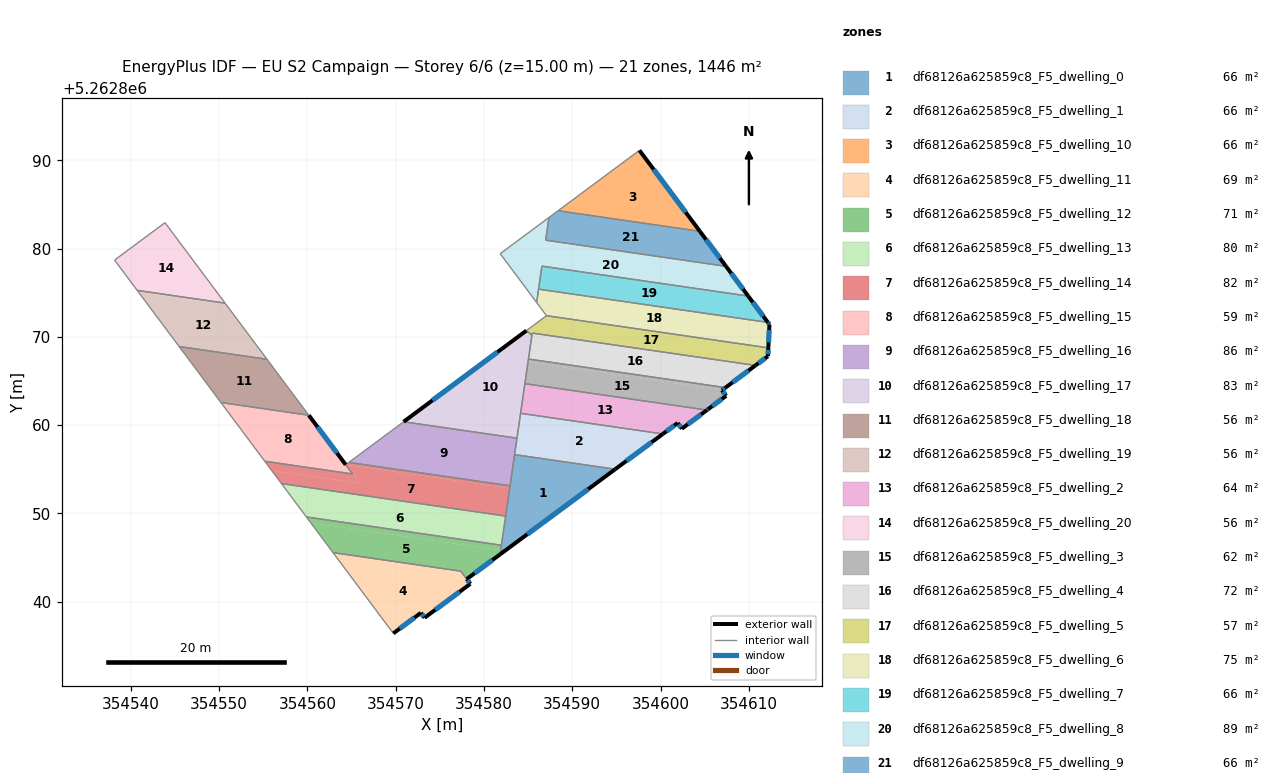
=== STOREY PLAN SPEC (per zone: floor XY polygon, exterior-wall plan segments, windows/doors) ===
zone 1: df68126a625859c8_F5_dwelling_0  (65.7 m²)
  floor: (354594.87, 5262855.00) (354581.83, 5262845.36) (354583.47, 5262856.66)
  exterior wall: (354581.83, 5262845.36) – (354594.87, 5262855.00)  [16.2 m]
    window: (354584.89, 5262847.63) – (354591.81, 5262852.74)  [13.7 m²]
  interior walls: 7
zone 2: df68126a625859c8_F5_dwelling_1  (65.7 m²)
  floor: (354600.27, 5262859.00) (354594.87, 5262855.00) (354583.47, 5262856.66) (354584.15, 5262861.33)
  exterior wall: (354594.87, 5262855.00) – (354600.27, 5262859.00)  [6.7 m]
    window: (354596.13, 5262855.94) – (354599.00, 5262858.06)  [5.7 m²]
  interior walls: 4
zone 3: df68126a625859c8_F5_dwelling_10  (65.7 m²)
  floor: (354597.61, 5262891.12) (354604.46, 5262881.95) (354588.39, 5262884.28)
  exterior wall: (354604.46, 5262881.95) – (354597.61, 5262891.12)  [11.4 m]
    window: (354602.85, 5262884.11) – (354599.22, 5262888.97)  [9.7 m²]
  interior walls: 2
zone 4: df68126a625859c8_F5_dwelling_11  (69.2 m²)
  floor: (354578.05, 5262842.56) (354578.45, 5262842.02) (354573.27, 5262838.18) (354572.86, 5262838.73) (354569.73, 5262836.41) (354563.57, 5262844.66)
  floor: (354577.37, 5262843.46) (354578.04, 5262842.56) (354563.57, 5262844.66) (354562.90, 5262845.56)
  floor: (354577.37, 5262843.46) (354578.05, 5262842.56) (354563.57, 5262844.66) (354578.04, 5262842.56)
  exterior wall: (354569.73, 5262836.41) – (354572.85, 5262838.73)  [3.9 m]
    window: (354570.46, 5262836.95) – (354572.12, 5262838.19)  [3.3 m²]
  exterior wall: (354578.45, 5262842.02) – (354578.05, 5262842.56)  [0.7 m]
    window: (354578.36, 5262842.14) – (354578.14, 5262842.43)  [0.6 m²]
  exterior wall: (354573.27, 5262838.18) – (354578.45, 5262842.02)  [6.5 m]
    window: (354574.49, 5262839.08) – (354577.24, 5262841.12)  [5.4 m²]
  exterior wall: (354572.85, 5262838.73) – (354573.27, 5262838.18)  [0.7 m]
    window: (354572.95, 5262838.60) – (354573.17, 5262838.31)  [0.6 m²]
  interior walls: 3
zone 5: df68126a625859c8_F5_dwelling_12  (70.6 m²)
  floor: (354581.90, 5262845.82) (354581.83, 5262845.36) (354578.04, 5262842.56) (354577.37, 5262843.46) (354562.90, 5262845.56) (354560.37, 5262848.94)
  floor: (354581.98, 5262846.39) (354581.90, 5262845.82) (354560.37, 5262848.94) (354559.88, 5262849.59)
  exterior wall: (354578.05, 5262842.56) – (354581.83, 5262845.36)  [4.7 m]
    window: (354578.93, 5262843.21) – (354580.94, 5262844.70)  [4.0 m²]
  interior walls: 5
zone 6: df68126a625859c8_F5_dwelling_13  (80.1 m²)
  floor: (354582.35, 5262848.99) (354581.98, 5262846.39) (354559.88, 5262849.59) (354557.66, 5262852.57)
  floor: (354582.46, 5262849.69) (354582.42, 5262849.47) (354582.40, 5262849.30) (354582.35, 5262848.99) (354557.66, 5262852.57) (354557.06, 5262853.38)
  interior walls: 7
zone 7: df68126a625859c8_F5_dwelling_14  (82.4 m²)
  floor: (354582.91, 5262852.82) (354582.46, 5262849.69) (354557.06, 5262853.38) (354555.96, 5262854.85) (354565.91, 5262853.41) (354564.34, 5262855.51)
  floor: (354582.96, 5262853.12) (354582.91, 5262852.82) (354564.34, 5262855.51) (354564.69, 5262855.77)
  floor: (354564.70, 5262855.04) (354565.91, 5262853.41) (354555.96, 5262854.85) (354555.17, 5262855.90) (354565.12, 5262854.46)
  interior walls: 9
zone 8: df68126a625859c8_F5_dwelling_15  (59.0 m²)
  floor: (354560.24, 5262861.01) (354565.12, 5262854.46) (354555.17, 5262855.90) (354550.28, 5262862.45)
  floor: (354560.16, 5262861.11) (354560.24, 5262861.01) (354550.28, 5262862.45) (354550.20, 5262862.56)
  exterior wall: (354564.34, 5262855.51) – (354560.16, 5262861.11)  [7.0 m]
    window: (354563.36, 5262856.83) – (354561.14, 5262859.80)  [5.9 m²]
  interior walls: 4
zone 9: df68126a625859c8_F5_dwelling_16  (85.6 m²)
  floor: (354583.74, 5262858.52) (354582.96, 5262853.12) (354564.69, 5262855.77) (354570.90, 5262860.38)
  interior walls: 5
zone 10: df68126a625859c8_F5_dwelling_17  (83.3 m²)
  floor: (354583.96, 5262860.06) (354583.74, 5262858.52) (354570.90, 5262860.38) (354572.67, 5262861.69)
  floor: (354585.43, 5262870.17) (354583.96, 5262860.06) (354572.67, 5262861.69) (354584.81, 5262870.71)
  exterior wall: (354584.81, 5262870.71) – (354570.90, 5262860.38)  [17.3 m]
    window: (354581.54, 5262868.28) – (354574.16, 5262862.80)  [14.6 m²]
  interior walls: 8
zone 11: df68126a625859c8_F5_dwelling_18  (56.3 m²)
  floor: (354555.44, 5262867.43) (354560.16, 5262861.11) (354550.20, 5262862.56) (354545.49, 5262868.87)
  floor: (354555.42, 5262867.46) (354555.44, 5262867.43) (354545.49, 5262868.87) (354545.47, 5262868.90)
  interior walls: 4
zone 12: df68126a625859c8_F5_dwelling_19  (56.4 m²)
  floor: (354550.82, 5262873.62) (354555.42, 5262867.46) (354545.47, 5262868.90) (354540.86, 5262875.07)
  floor: (354550.67, 5262873.81) (354550.82, 5262873.62) (354540.86, 5262875.07) (354540.72, 5262875.26)
  interior walls: 4
zone 13: df68126a625859c8_F5_dwelling_2  (63.6 m²)
  floor: (354605.20, 5262861.66) (354602.41, 5262859.59) (354601.94, 5262860.24) (354600.27, 5262859.00) (354584.15, 5262861.33) (354584.63, 5262864.65)
  floor: (354605.26, 5262861.70) (354605.20, 5262861.66) (354584.63, 5262864.65) (354584.63, 5262864.69)
  exterior wall: (354602.41, 5262859.59) – (354605.26, 5262861.70)  [3.5 m]
    window: (354603.08, 5262860.09) – (354604.59, 5262861.21)  [3.0 m²]
  exterior wall: (354601.94, 5262860.24) – (354602.41, 5262859.59)  [0.8 m]
    window: (354602.05, 5262860.09) – (354602.30, 5262859.74)  [0.7 m²]
  exterior wall: (354600.27, 5262859.00) – (354601.94, 5262860.24)  [2.1 m]
    window: (354600.66, 5262859.29) – (354601.55, 5262859.95)  [1.8 m²]
  interior walls: 3
zone 14: df68126a625859c8_F5_dwelling_20  (55.7 m²)
  floor: (354543.87, 5262882.93) (354550.67, 5262873.81) (354540.72, 5262875.26) (354538.16, 5262878.69)
  interior walls: 4
zone 15: df68126a625859c8_F5_dwelling_3  (62.0 m²)
  floor: (354606.96, 5262863.95) (354607.43, 5262863.31) (354605.38, 5262861.79) (354605.26, 5262861.70) (354584.63, 5262864.69) (354584.65, 5262864.79) (354584.99, 5262867.13)
  floor: (354607.36, 5262864.25) (354606.96, 5262863.95) (354584.99, 5262867.13) (354585.04, 5262867.48)
  exterior wall: (354606.96, 5262863.95) – (354607.36, 5262864.25)  [0.5 m]
    window: (354607.05, 5262864.02) – (354607.27, 5262864.18)  [0.4 m²]
  exterior wall: (354607.43, 5262863.31) – (354606.96, 5262863.95)  [0.8 m]
    window: (354607.32, 5262863.46) – (354607.07, 5262863.80)  [0.7 m²]
  exterior wall: (354605.38, 5262861.79) – (354607.43, 5262863.31)  [2.6 m]
    window: (354605.86, 5262862.15) – (354606.95, 5262862.96)  [2.2 m²]
  exterior wall: (354605.26, 5262861.70) – (354605.38, 5262861.79)  [0.1 m]
    window: (354605.29, 5262861.72) – (354605.35, 5262861.77)  [0.1 m²]
  interior walls: 5
zone 16: df68126a625859c8_F5_dwelling_4  (71.6 m²)
  floor: (354610.76, 5262866.76) (354607.36, 5262864.25) (354585.04, 5262867.48) (354585.46, 5262870.43)
  exterior wall: (354607.36, 5262864.25) – (354610.76, 5262866.76)  [4.2 m]
    window: (354608.16, 5262864.84) – (354609.96, 5262866.17)  [3.6 m²]
  interior walls: 4
zone 17: df68126a625859c8_F5_dwelling_5  (57.1 m²)
  floor: (354585.59, 5262871.28) (354585.43, 5262870.17) (354584.81, 5262870.71)
  floor: (354612.21, 5262868.75) (354612.16, 5262867.80) (354610.76, 5262866.76) (354585.47, 5262870.43) (354585.59, 5262871.28) (354587.08, 5262872.39)
  exterior wall: (354612.16, 5262867.80) – (354612.21, 5262868.75)  [1.0 m]
    window: (354612.18, 5262868.02) – (354612.20, 5262868.53)  [0.8 m²]
  exterior wall: (354610.76, 5262866.76) – (354612.16, 5262867.80)  [1.8 m]
    window: (354611.09, 5262867.00) – (354611.83, 5262867.56)  [1.5 m²]
  interior walls: 5
zone 18: df68126a625859c8_F5_dwelling_6  (74.7 m²)
  floor: (354612.16, 5262871.63) (354612.34, 5262871.40) (354612.21, 5262868.75) (354587.08, 5262872.39) (354585.97, 5262873.89) (354586.19, 5262875.40)
  exterior wall: (354612.34, 5262871.40) – (354612.16, 5262871.63)  [0.3 m]
    window: (354612.30, 5262871.45) – (354612.20, 5262871.58)  [0.2 m²]
  exterior wall: (354612.21, 5262868.75) – (354612.34, 5262871.40)  [2.7 m]
    window: (354612.24, 5262869.37) – (354612.31, 5262870.78)  [2.2 m²]
  interior walls: 4
zone 19: df68126a625859c8_F5_dwelling_7  (65.7 m²)
  floor: (354609.93, 5262874.62) (354612.16, 5262871.63) (354586.19, 5262875.40) (354586.56, 5262878.01)
  exterior wall: (354612.16, 5262871.63) – (354609.93, 5262874.62)  [3.7 m]
    window: (354611.64, 5262872.33) – (354610.46, 5262873.92)  [3.1 m²]
  interior walls: 3
zone 20: df68126a625859c8_F5_dwelling_8  (89.5 m²)
  floor: (354607.42, 5262877.98) (354609.93, 5262874.62) (354586.56, 5262878.01) (354585.97, 5262873.89) (354581.84, 5262879.42) (354587.36, 5262883.52) (354586.99, 5262880.95)
  exterior wall: (354609.93, 5262874.62) – (354607.42, 5262877.98)  [4.2 m]
    window: (354609.34, 5262875.41) – (354608.01, 5262877.19)  [3.5 m²]
  interior walls: 6
zone 21: df68126a625859c8_F5_dwelling_9  (65.7 m²)
  floor: (354604.46, 5262881.95) (354607.42, 5262877.98) (354586.99, 5262880.95) (354587.36, 5262883.52) (354588.39, 5262884.28)
  exterior wall: (354607.42, 5262877.98) – (354604.46, 5262881.95)  [5.0 m]
    window: (354606.72, 5262878.92) – (354605.15, 5262881.02)  [4.2 m²]
  interior walls: 4

=== DERIVED (storey summary) ===
Building: EU S2 Campaign
Storey: 6 of 6  (floor level z = 15.00 m)
Storey gross floor area: 1445.9 m²
Zones on this storey: 21
  - df68126a625859c8_F5_dwelling_0: floor 65.7 m²; exterior wall 16.2 m (48.6 m²); 1 window(s) 13.7 m²; WWR 28.1%
  - df68126a625859c8_F5_dwelling_1: floor 65.7 m²; exterior wall 6.7 m (20.1 m²); 1 window(s) 5.7 m²; WWR 28.1%
  - df68126a625859c8_F5_dwelling_10: floor 65.7 m²; exterior wall 11.4 m (34.3 m²); 1 window(s) 9.7 m²; WWR 28.1%
  - df68126a625859c8_F5_dwelling_11: floor 69.2 m²; exterior wall 11.7 m (35.1 m²); 4 window(s) 9.9 m²; WWR 28.1%
  - df68126a625859c8_F5_dwelling_12: floor 70.6 m²; exterior wall 4.7 m (14.1 m²); 1 window(s) 4.0 m²; WWR 28.1%
  - df68126a625859c8_F5_dwelling_13: floor 80.1 m²
  - df68126a625859c8_F5_dwelling_14: floor 82.4 m²
  - df68126a625859c8_F5_dwelling_15: floor 59.0 m²; exterior wall 7.0 m (21.0 m²); 1 window(s) 5.9 m²; WWR 28.1%
  - df68126a625859c8_F5_dwelling_16: floor 85.6 m²
  - df68126a625859c8_F5_dwelling_17: floor 83.3 m²; exterior wall 17.3 m (52.0 m²); 1 window(s) 14.6 m²; WWR 28.1%
  - df68126a625859c8_F5_dwelling_18: floor 56.3 m²
  - df68126a625859c8_F5_dwelling_19: floor 56.4 m²
  - df68126a625859c8_F5_dwelling_2: floor 63.6 m²; exterior wall 6.4 m (19.3 m²); 3 window(s) 5.4 m²; WWR 28.1%
  - df68126a625859c8_F5_dwelling_20: floor 55.7 m²
  - df68126a625859c8_F5_dwelling_3: floor 62.0 m²; exterior wall 4.0 m (12.0 m²); 4 window(s) 3.4 m²; WWR 28.1%
  - df68126a625859c8_F5_dwelling_4: floor 71.6 m²; exterior wall 4.2 m (12.7 m²); 1 window(s) 3.6 m²; WWR 28.1%
  - df68126a625859c8_F5_dwelling_5: floor 57.1 m²; exterior wall 2.7 m (8.1 m²); 2 window(s) 2.3 m²; WWR 28.1%
  - df68126a625859c8_F5_dwelling_6: floor 74.7 m²; exterior wall 2.9 m (8.8 m²); 2 window(s) 2.5 m²; WWR 28.1%
  - df68126a625859c8_F5_dwelling_7: floor 65.7 m²; exterior wall 3.7 m (11.2 m²); 1 window(s) 3.1 m²; WWR 28.1%
  - df68126a625859c8_F5_dwelling_8: floor 89.5 m²; exterior wall 4.2 m (12.6 m²); 1 window(s) 3.5 m²; WWR 28.1%
  - df68126a625859c8_F5_dwelling_9: floor 65.7 m²; exterior wall 5.0 m (14.9 m²); 1 window(s) 4.2 m²; WWR 28.1%
Zone adjacency (shared interzone walls):
  - df68126a625859c8_F5_dwelling_0 ↔ df68126a625859c8_F5_dwelling_1
  - df68126a625859c8_F5_dwelling_0 ↔ df68126a625859c8_F5_dwelling_12
  - df68126a625859c8_F5_dwelling_0 ↔ df68126a625859c8_F5_dwelling_13
  - df68126a625859c8_F5_dwelling_0 ↔ df68126a625859c8_F5_dwelling_14
  - df68126a625859c8_F5_dwelling_0 ↔ df68126a625859c8_F5_dwelling_16
  - df68126a625859c8_F5_dwelling_1 ↔ df68126a625859c8_F5_dwelling_16
  - df68126a625859c8_F5_dwelling_1 ↔ df68126a625859c8_F5_dwelling_17
  - df68126a625859c8_F5_dwelling_1 ↔ df68126a625859c8_F5_dwelling_2
  - df68126a625859c8_F5_dwelling_10 ↔ df68126a625859c8_F5_dwelling_9
  - df68126a625859c8_F5_dwelling_11 ↔ df68126a625859c8_F5_dwelling_12
  - df68126a625859c8_F5_dwelling_12 ↔ df68126a625859c8_F5_dwelling_13
  - df68126a625859c8_F5_dwelling_13 ↔ df68126a625859c8_F5_dwelling_14
  - df68126a625859c8_F5_dwelling_14 ↔ df68126a625859c8_F5_dwelling_15
  - df68126a625859c8_F5_dwelling_14 ↔ df68126a625859c8_F5_dwelling_16
  - df68126a625859c8_F5_dwelling_15 ↔ df68126a625859c8_F5_dwelling_18
  - df68126a625859c8_F5_dwelling_16 ↔ df68126a625859c8_F5_dwelling_17
  - df68126a625859c8_F5_dwelling_17 ↔ df68126a625859c8_F5_dwelling_2
  - df68126a625859c8_F5_dwelling_17 ↔ df68126a625859c8_F5_dwelling_3
  - df68126a625859c8_F5_dwelling_17 ↔ df68126a625859c8_F5_dwelling_4
  - df68126a625859c8_F5_dwelling_17 ↔ df68126a625859c8_F5_dwelling_5
  - df68126a625859c8_F5_dwelling_18 ↔ df68126a625859c8_F5_dwelling_19
  - df68126a625859c8_F5_dwelling_19 ↔ df68126a625859c8_F5_dwelling_20
  - df68126a625859c8_F5_dwelling_2 ↔ df68126a625859c8_F5_dwelling_3
  - df68126a625859c8_F5_dwelling_3 ↔ df68126a625859c8_F5_dwelling_4
  - df68126a625859c8_F5_dwelling_4 ↔ df68126a625859c8_F5_dwelling_5
  - df68126a625859c8_F5_dwelling_5 ↔ df68126a625859c8_F5_dwelling_6
  - df68126a625859c8_F5_dwelling_6 ↔ df68126a625859c8_F5_dwelling_7
  - df68126a625859c8_F5_dwelling_7 ↔ df68126a625859c8_F5_dwelling_8
  - df68126a625859c8_F5_dwelling_8 ↔ df68126a625859c8_F5_dwelling_9